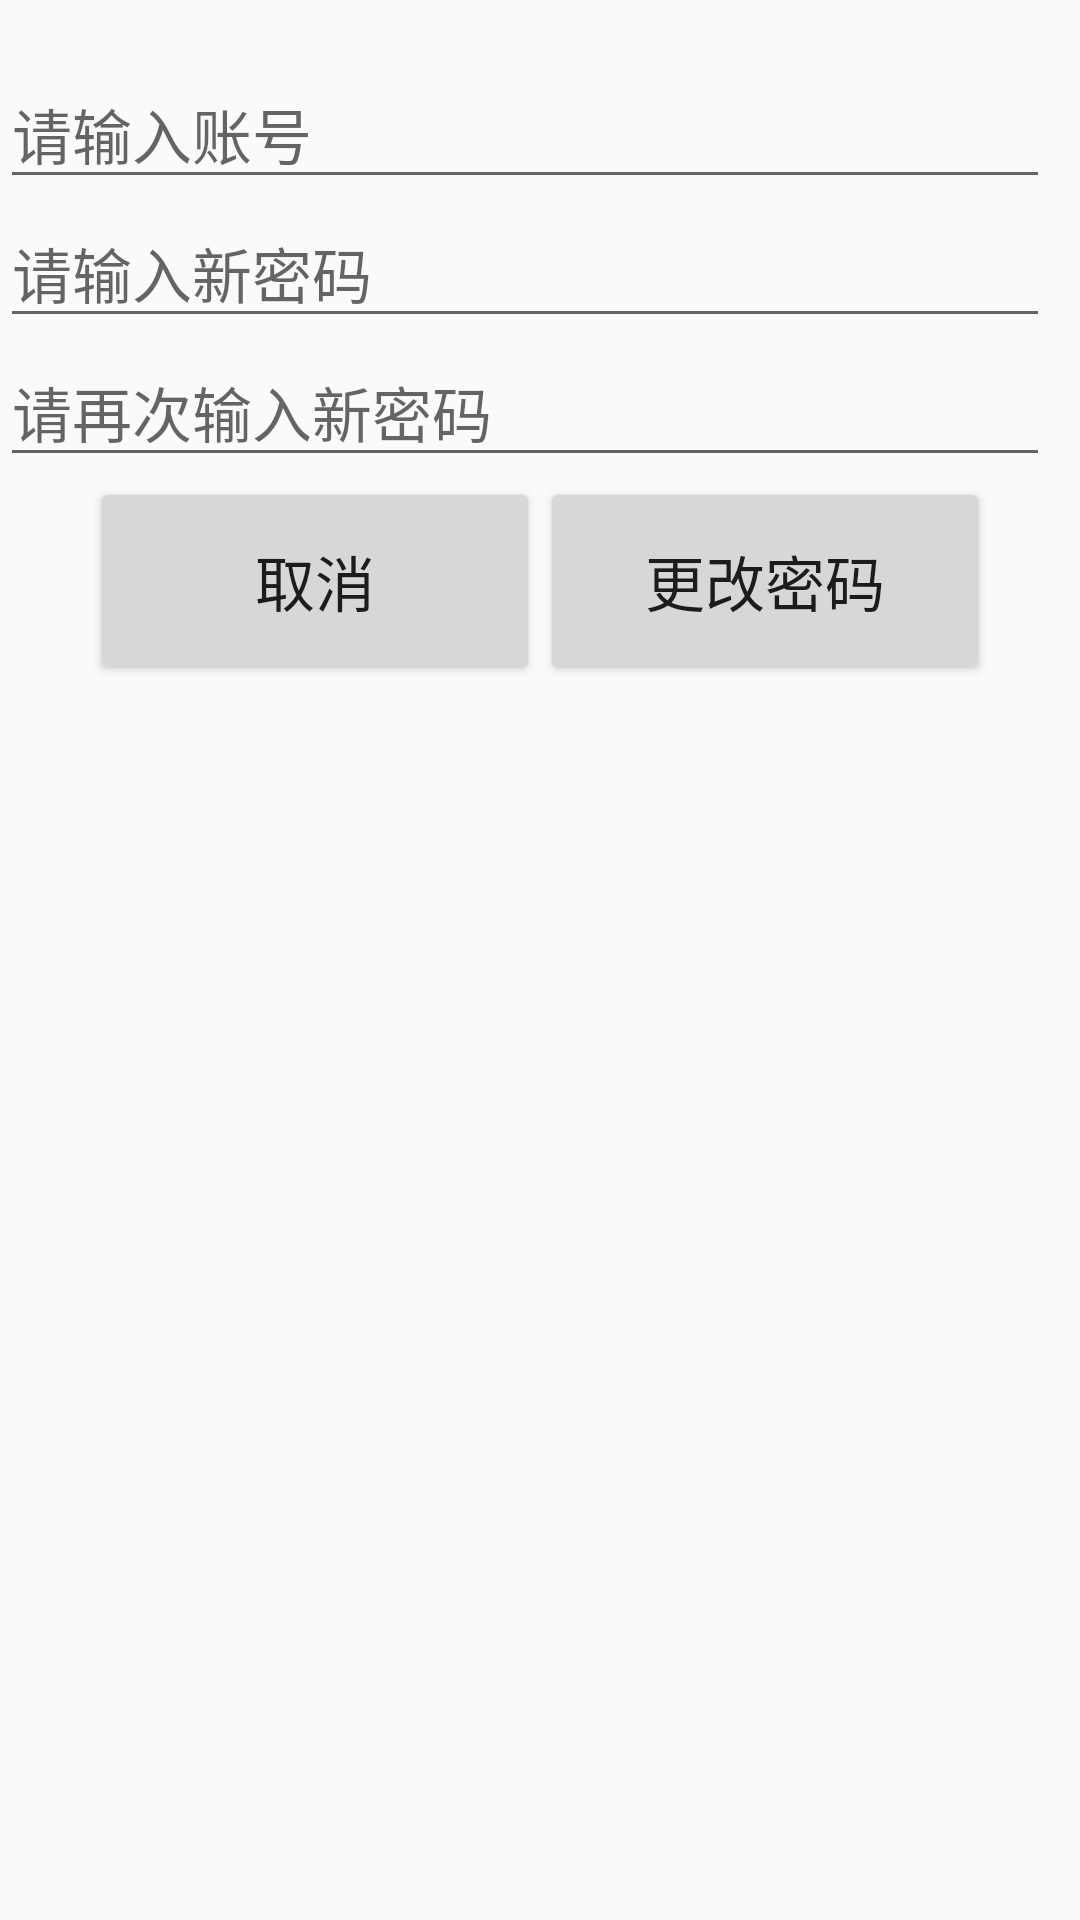

Here is an Android app screen rendered from its layout file. Give the layout XML and the strings, colors and styles it references.
<!-- AndroidManifest.xml: application theme AppTheme -->
<!-- res/layout/update_pwd.xml -->
<?xml version="1.0" encoding="utf-8"?>
<LinearLayout
    xmlns:android="http://schemas.android.com/apk/res/android" android:layout_width="match_parent"
    android:layout_height="wrap_content"
    android:orientation="vertical"
    android:layout_marginLeft="30dp">

    <EditText
        android:id="@+id/et_email"
        android:layout_marginTop="20dp"
        android:layout_width="350dp"
        android:layout_height="wrap_content"
        android:hint="请输入账号"
        android:textSize="20sp"/>

    <EditText
        android:id="@+id/et_pwd1"
        android:layout_width="350dp"
        android:password="true"
        android:layout_height="wrap_content"
        android:hint="请输入新密码"
        android:textSize="20sp"/>
    <EditText
        android:id="@+id/et_pwd2"
        android:layout_width="350dp"
        android:password="true"
        android:layout_height="wrap_content"
        android:hint="请再次输入新密码"
        android:textSize="20sp"/>

    <LinearLayout
        android:layout_width="match_parent"
        android:layout_height="wrap_content"
        android:orientation="horizontal"
        android:layout_marginRight="30dp"
        android:layout_marginLeft="30dp">
        <Button
            android:id="@+id/bt_updatequite"
            android:layout_width="0dp"
            android:layout_height="wrap_content"
            android:layout_weight="1"
            android:textSize="20sp"
            android:padding="20dp"
            android:text="取消"/>

        <Button
            android:id="@+id/bt_update"
            android:layout_width="0dp"
            android:padding="20dp"
            android:textSize="20sp"
            android:layout_weight="1"
            android:layout_height="wrap_content"
            android:text="更改密码"/>

    </LinearLayout>

</LinearLayout>
<!-- resources referenced by this layout -->
<resources>
  <style name="AppTheme" parent="Theme.AppCompat.Light.DarkActionBar">
          
          <item name="colorPrimary">@color/colorPrimary</item>
          <item name="colorPrimaryDark">@color/colorPrimaryDark</item>
          <item name="colorAccent">@color/colorAccent</item>
      </style>
  <color name="colorPrimary">#6200EE</color>
  <color name="colorPrimaryDark">#3700B3</color>
  <color name="colorAccent">#03DAC5</color>
</resources>
